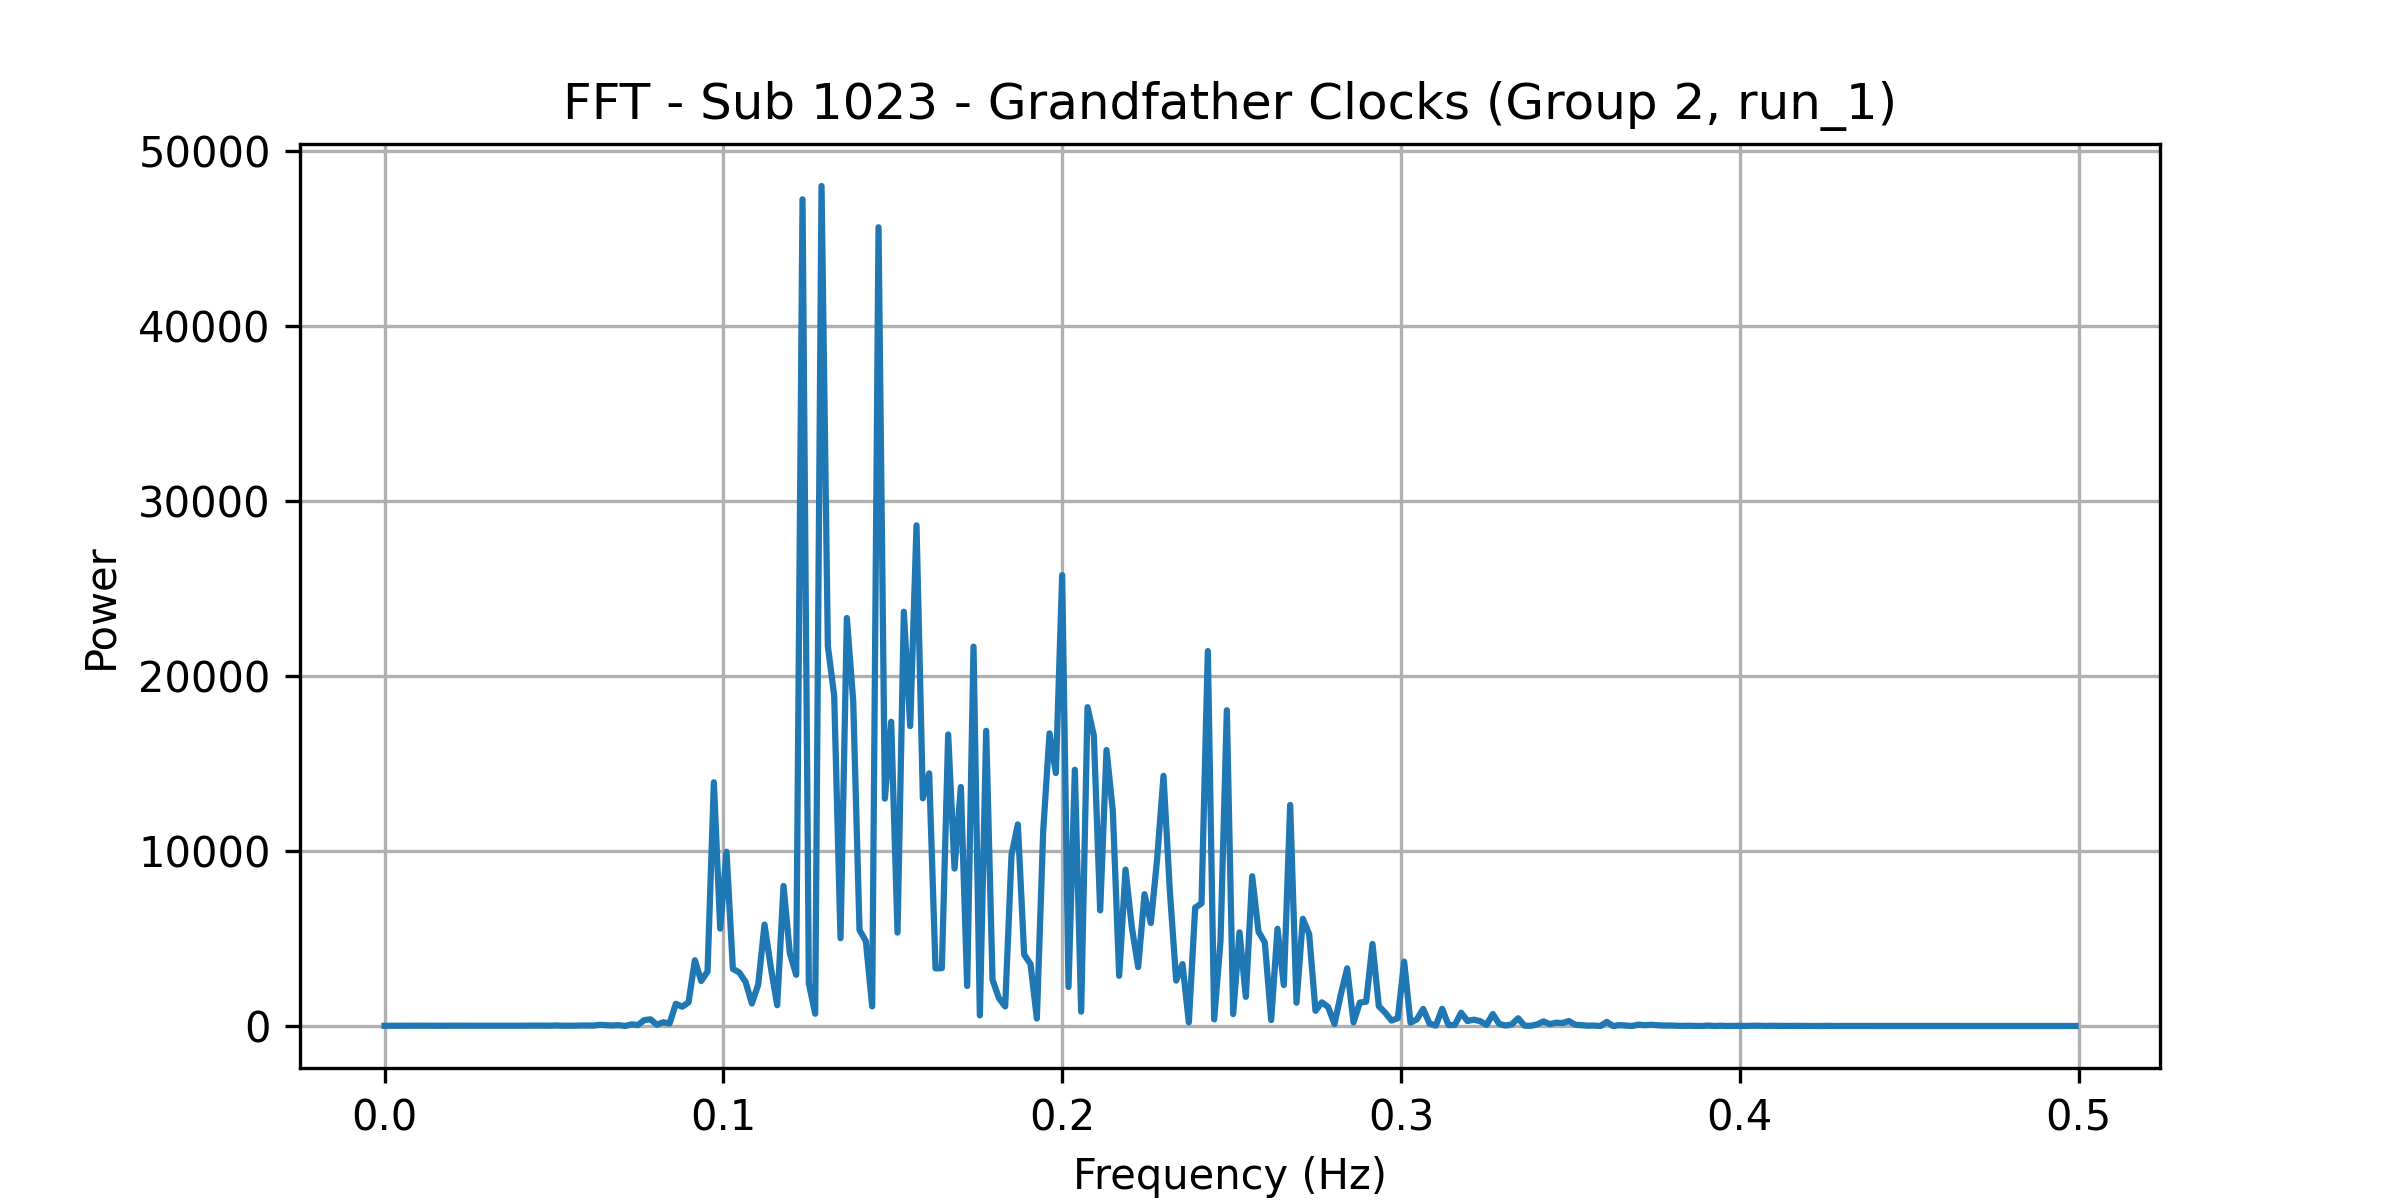

The table this chart was drawn from, first rows:
frequency, power
0.0, 13.23
0.001869, 15.98
0.003738, 12.54
0.005607, 15.49
0.007477, 17.65
0.009346, 17.86
0.01121, 18.13
0.01308, 15.35
0.01495, 14.72
0.01682, 13.48
0.01869, 18.45
0.02056, 18.46
0.02243, 20.51
0.0243, 16.7
0.02617, 16.48
0.02804, 16.79
0.02991, 18.62
0.03178, 17.54
0.03364, 15.48
0.03551, 17.62
0.03738, 18.33
0.03925, 18.97
0.04112, 16.64
0.04299, 21.81
0.04486, 17.56
0.04673, 22.45
0.0486, 17.58
0.05047, 28.52
0.05234, 14.93
0.05421, 20.14
0.05607, 16.55
0.05794, 30.04
0.05981, 30
0.06168, 24.95
0.06355, 65.98
0.06542, 47.52
0.06729, 30.01
0.06916, 46.52
0.07103, 2.063
0.0729, 93.94
0.07477, 49.85
0.07664, 338.8
0.0785, 380.4
0.08037, 70.53
0.08224, 212.4
0.08411, 142
0.08598, 1268
0.08785, 1098
0.08972, 1353
0.09159, 3753
0.09346, 2573
0.09533, 3106
0.0972, 13925
0.09907, 5566
0.1009, 9954
0.1028, 3262
0.1047, 3062
0.1065, 2523
0.1084, 1288
0.1103, 2357
... 208 more rows
